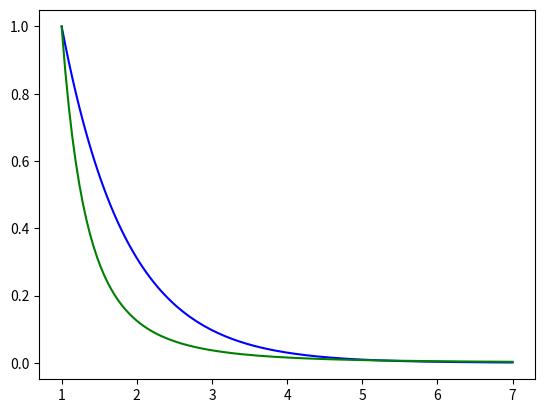

This chart was generated by the following Python code:
from __future__ import print_function, division

import matplotlib.pyplot as plt
import numpy as np

x = np.linspace(0,7,128)
x0 = 0
yexp = np.exp(-x-x0)

x = np.linspace(1,7,128)
ycube = x**(-3)

plt.cla()
plt.plot(x, yexp, 'b-', x, ycube, 'g-')
plt.show()

i=0
for x_ in x:
	print("0x%04X," % int(ycube[i]*65535 + 0.5))
	i+=1
